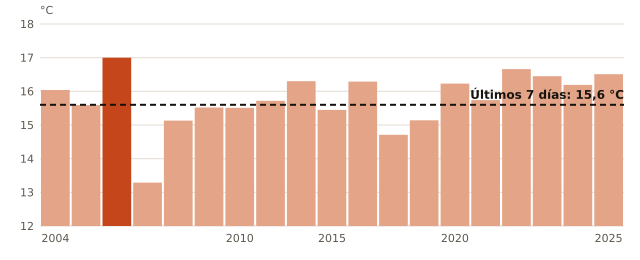

Values plotted in this chart, from the file beside it:
anio, temperatura_C
2004, 16.04
2005, 15.59
2006, 17.0
2007, 13.29
2008, 15.13
2009, 15.52
2010, 15.51
2011, 15.72
2012, 16.3
2015, 15.45
2017, 16.29
2018, 14.71
2019, 15.14
2020, 16.23
2021, 15.74
2022, 16.66
2023, 16.45
2024, 16.19
2025, 16.51
ahora, 15.6
